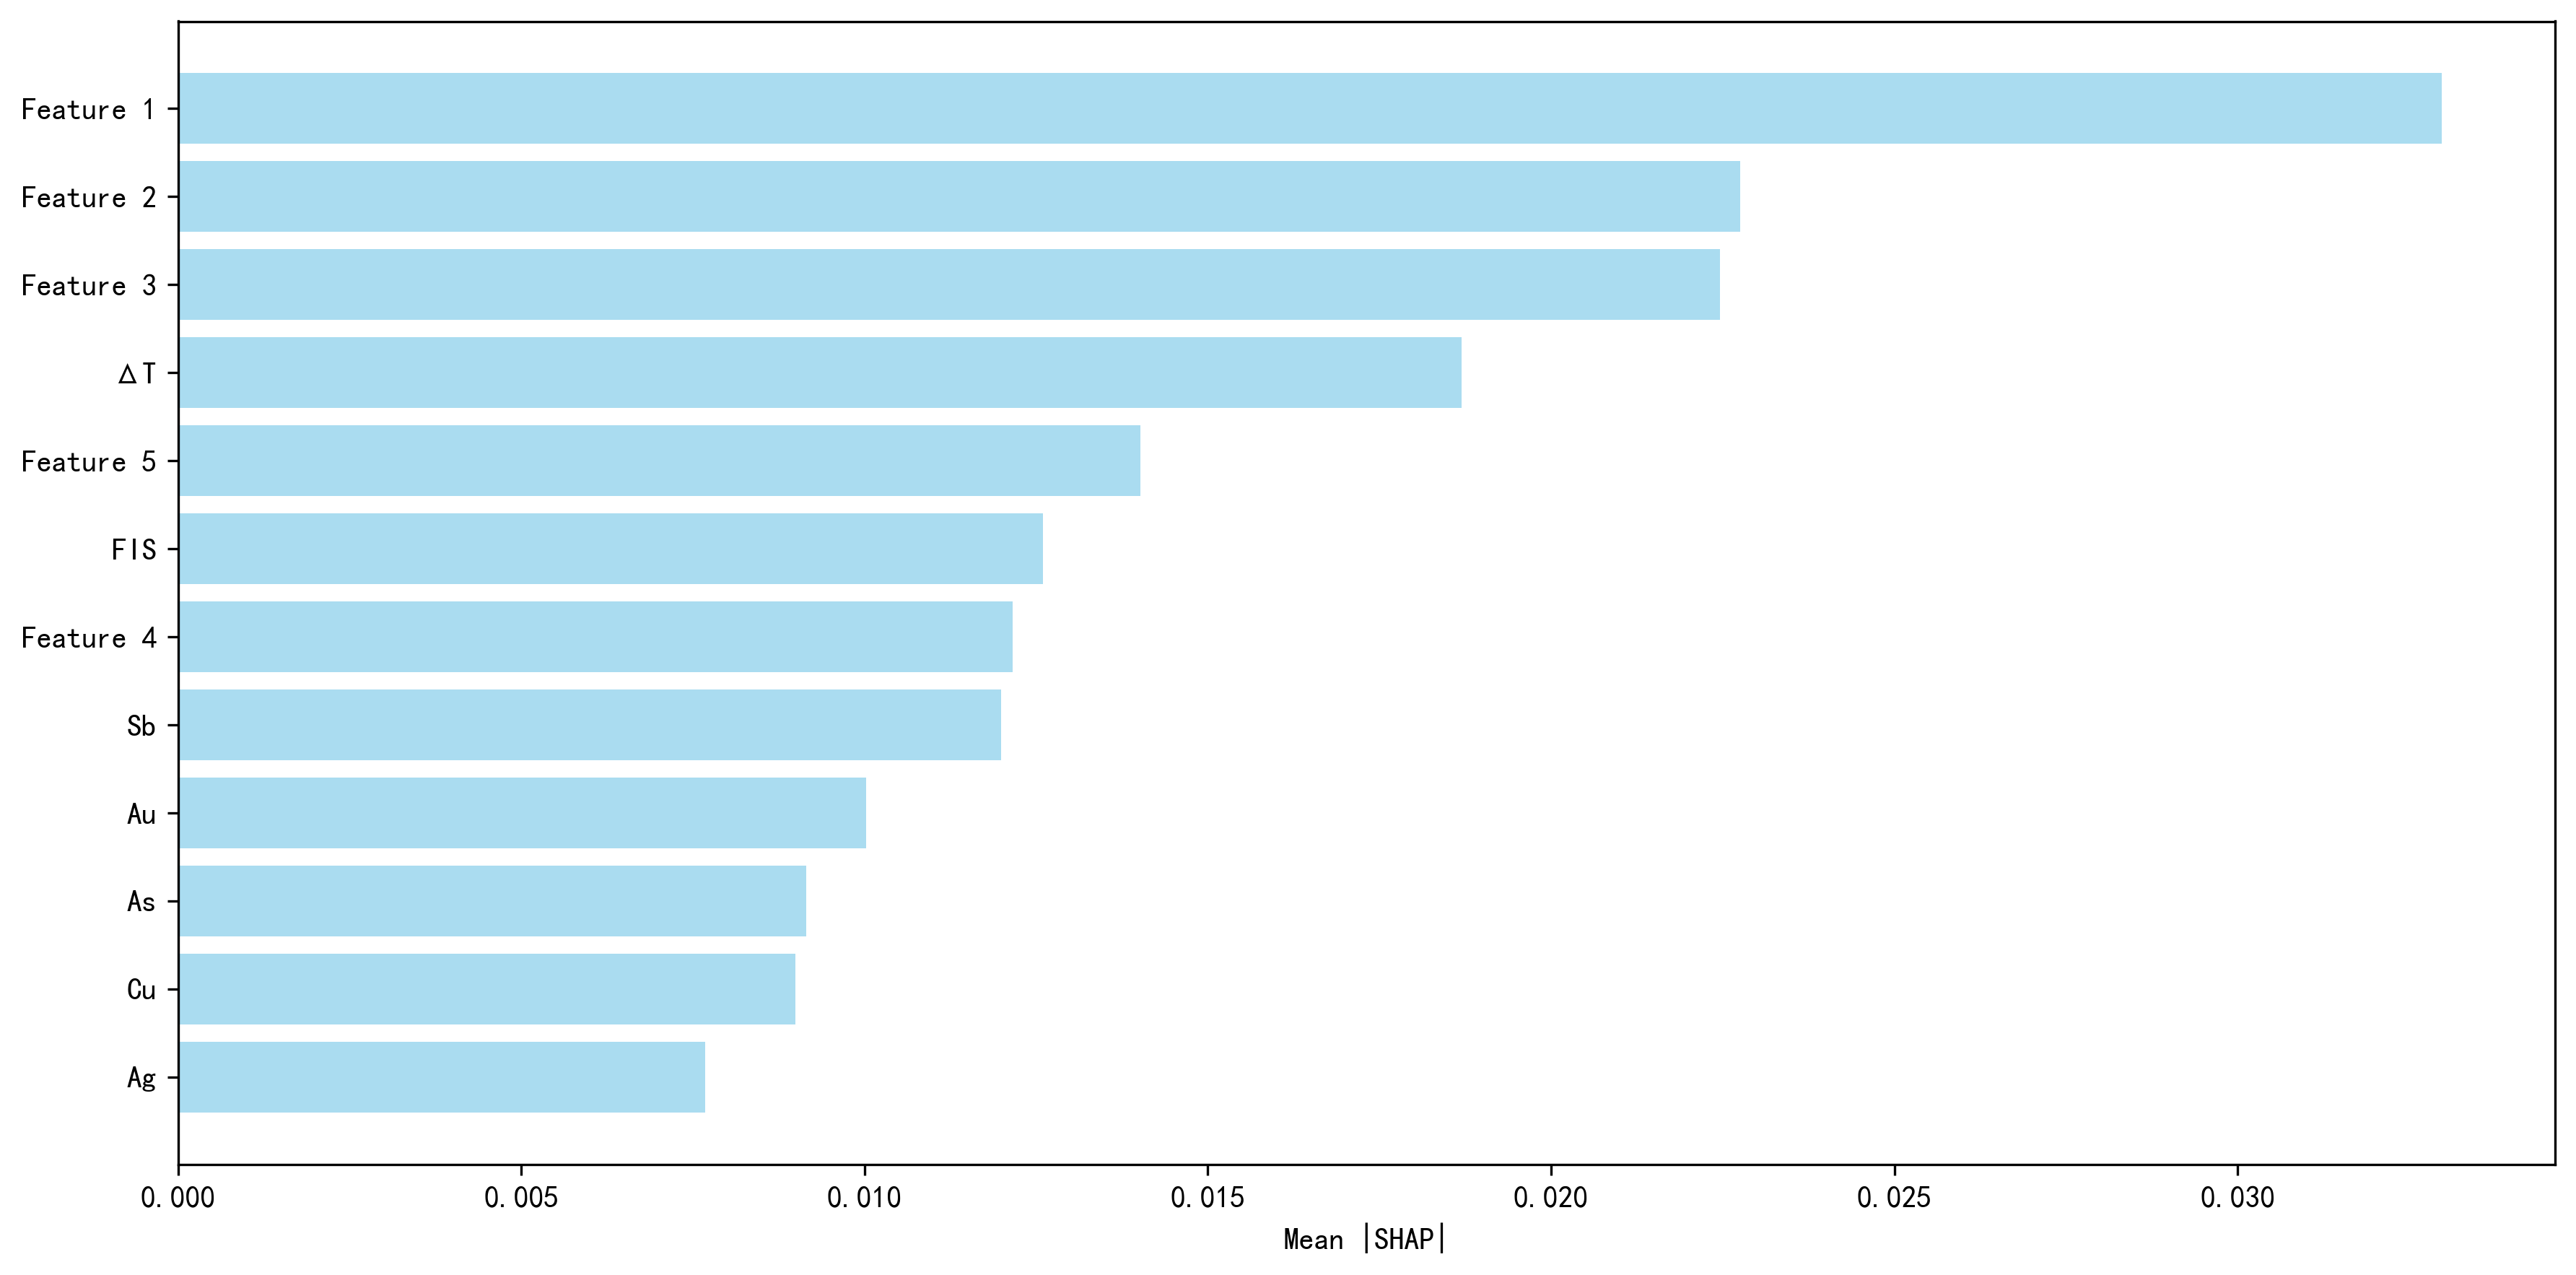

Data behind this chart, as committed beside it:
channel, importance
Feature 1, 0.03297
Feature 2, 0.02275
Feature 3, 0.02246
Feature 4, 0.01215
Feature 5, 0.01402
FIS, 0.0126
Ag, 0.007677
As, 0.009147
Au, 0.01002
Cu, 0.008992
Sb, 0.01199
ΔT, 0.0187
